Run: headless pygame with SDL's dummy video driver; simulated clock (each Clock.tick advances the game by its frame time, no real sleeping); random seed 0; keys injected as events and as key.get_pressed() state; mouse plan: one left click at the window centre at the start of phase 2, then a move to the lower-right quarter at the start of phase 3.
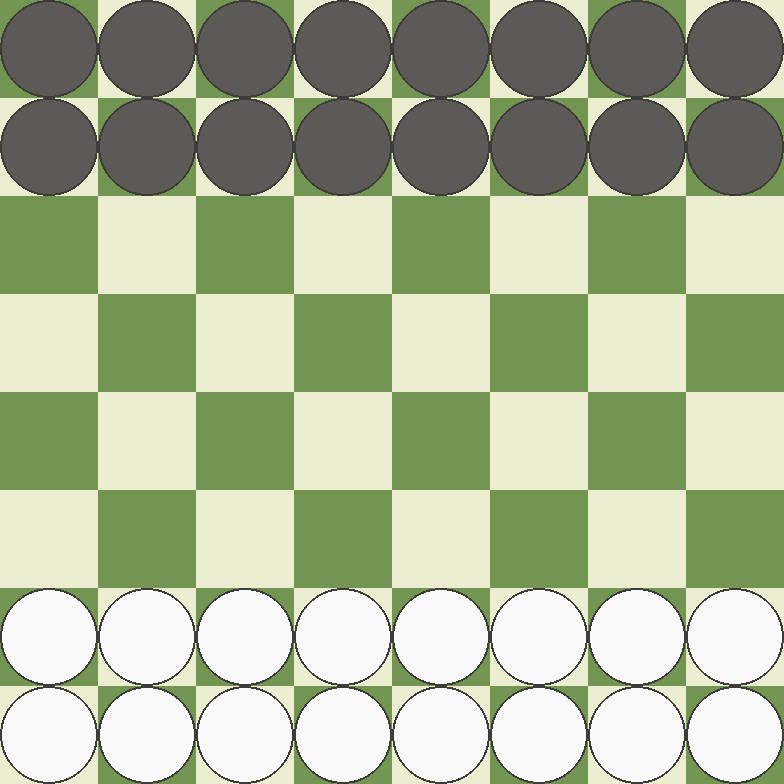
Frame 1 of 4 · flips 1–60 · no input
Frame 2 of 4 · flips 61–180 · clicked the window centre · tapped SPACE, RETURN · held RIGHT (→), D · screen unchanged from frame 1, image omitted
Frame 3 of 4 · flips 181–300 · moved the mouse to the lower-right quarter · held DOWN (↓), S · screen unchanged from frame 2, image omitted
Frame 4 of 4 · flips 301–420 · held LEFT (←), A, UP (↑), W · screen unchanged from frame 3, image omitted

The pygame program that drew these frames:

import pygame as pg

# Display constant
TITLE = "Chess"
TILES_NB = 8
TILE_SIZE = 98
WINDOW_WIDTH  = TILES_NB * TILE_SIZE
WINDOW_HEIGHT = TILES_NB * TILE_SIZE
TILE_WHITE_COLOR   = (235, 236, 208)
TILE_GREEN_COLOR   = (115, 149, 82)
WHITE_PIECE_COLOR  = (249,249,249)
BLACK_PIECE_COLOR  = (92,89,87)
PIECE_BORDER_COLOR = (62,60,59)

# Game constant
LINE_MOVE = [[1, 0], [-1, 0], [0, 1], [0, -1]]
DIAG_MOVE = [[1, 1], [-1, 1], [-1, -1], [1, -1]]
L_MOVE = [[ 1,  2], [ 2,  1],
          [-1,  2], [-2,  1],
          [-1, -2], [-2, -1],
          [ 1, -2], [ 2, -1]]

ROOK   = "rook"
KNIGHT = "knight"
BISHOP = "bishop"
QUEEN  = "queen"
KING   = "king"
PIECE_ORDER = [ROOK, KNIGHT, BISHOP, QUEEN, KING, BISHOP, KNIGHT, ROOK]

WHITE = "white"
PAWN_WHITE_MOVE = [[0,  1]]
PAWN_WHITE_ROW = 1
PIECE_WHITE_ROW = 0

BLACK = "black"
PAWN_BLACK_MOVE = [[0, -1]]
PIECE_BLACK_ROW = 7
PAWN_BLACK_ROW = 6




class Piece:
    def __init__(self, color, move_type):
        self.color = color
        self.has_moved = False
        self.move_type = move_type

class Pawn(Piece):
    def __init__(self, color):
        move_type = PAWN_WHITE_MOVE if color == WHITE else PAWN_BLACK_MOVE
        super().__init__(color, move_type)

class Rook(Piece):
    def __init__(self, color):
        super().__init__(color, LINE_MOVE)

class Knight(Piece):
    def __init__(self, color):
        super().__init__(color, L_MOVE)

class Bishop(Piece):
    def __init__(self, color):
        super().__init__(color, DIAG_MOVE)

class Queen(Piece):
    def __init__(self, color):
        super().__init__(color, LINE_MOVE + DIAG_MOVE)

class King(Piece):
    def __init__(self, color):
        super().__init__(color, LINE_MOVE + DIAG_MOVE)




class Game:
    def __init__(self):
        self.displayer = Displayer()
        self.init_boards()
        self.run = True

    def init_boards(self):
        self.board_2D = [
            [Rook(WHITE), Knight(WHITE), Bishop(WHITE), Queen(WHITE), King(WHITE), Bishop(WHITE), Knight(WHITE), Rook(WHITE)],
            [Pawn(WHITE), Pawn(WHITE),   Pawn(WHITE),   Pawn(WHITE),  Pawn(WHITE), Pawn(WHITE),   Pawn(WHITE),   Pawn(WHITE)],
            [None,        None,          None,          None,         None,        None,          None,          None       ],
            [None,        None,          None,          None,         None,        None,          None,          None       ],
            [None,        None,          None,          None,         None,        None,          None,          None       ],
            [None,        None,          None,          None,         None,        None,          None,          None       ],
            [Pawn(BLACK), Pawn(BLACK),   Pawn(BLACK),   Pawn(BLACK),  Pawn(BLACK), Pawn(BLACK),   Pawn(BLACK),   Pawn(BLACK)],
            [Rook(BLACK), Knight(BLACK), Bishop(BLACK), Queen(BLACK), King(BLACK), Bishop(BLACK), Knight(BLACK), Rook(BLACK)]
        ]
        self.board_dict = {
            (0, 0): Rook(WHITE), (1, 0): Knight(WHITE), (2, 0): Bishop(WHITE), (3, 0): Queen(WHITE), (4, 0): King(WHITE), (5, 0): Bishop(WHITE), (6, 0): Knight(WHITE), (7, 0): Rook(WHITE),
            (0, 1): Pawn(WHITE), (1, 1): Pawn(WHITE), (2, 1): Pawn(WHITE), (3, 1): Pawn(WHITE), (4, 1): Pawn(WHITE), (5, 1): Pawn(WHITE), (6, 1): Pawn(WHITE), (7, 1): Pawn(WHITE),
            (0, 6): Pawn(BLACK), (1, 6): Pawn(BLACK), (2, 6): Pawn(BLACK), (3, 6): Pawn(BLACK), (4, 6): Pawn(BLACK), (5, 6): Pawn(BLACK), (6, 6): Pawn(BLACK), (7, 6): Pawn(BLACK),
            (0, 7): Rook(BLACK), (1, 7): Knight(BLACK), (2, 7): Bishop(BLACK), (3, 7): Queen(BLACK), (4, 7): King(BLACK), (5, 7): Bishop(BLACK), (6, 7): Knight(BLACK), (7, 7): Rook(BLACK)
        }

    def main(self):
        while self.run:
            self.event_handler()

            self.displayer.grid_display()
            self.displayer.board_display(self.board_dict)
            self.displayer.update()
        pg.quit()

    def event_handler(self):
        for event in pg.event.get():
            if event.type == pg.QUIT:
                self.run = False
            elif event.type == pg.KEYDOWN:
                if event.key == pg.K_ESCAPE:
                    self.run = False
            # elif event.type == pg.MOUSEBUTTONUP:
            #     pos = pg.mouse.get_pos()
            #     self.player.move(pos)




class Displayer:
    def __init__(self):
        pg.init()
        pg.display.set_caption(TITLE)
        self.screen = pg.display.set_mode((WINDOW_WIDTH, WINDOW_HEIGHT))
        
    def grid_display(self):
        self.screen.fill(TILE_WHITE_COLOR)
        for row in range(TILES_NB):
            for col in range(row % 2, TILES_NB, 2):
                pg.draw.rect(
                    self.screen,
                    TILE_GREEN_COLOR,
                    (row * TILE_SIZE, col * TILE_SIZE, TILE_SIZE, TILE_SIZE),
                )

    def board_display(self, board_dict):
        for pos, piece in board_dict.items():
            color = WHITE_PIECE_COLOR if piece.color == WHITE else BLACK_PIECE_COLOR
            x = (pos[0] * TILE_SIZE) + TILE_SIZE / 2
            y = ((TILES_NB - 1 - pos[1]) * TILE_SIZE) + TILE_SIZE / 2
            screen_pos = (x, y)
            pg.draw.circle(self.screen, color, screen_pos, TILE_SIZE / 2)
            pg.draw.circle(self.screen, PIECE_BORDER_COLOR, screen_pos, TILE_SIZE / 2, 2)

    def update(self):
        pg.display.update()




if __name__ == "__main__":
    mygame = Game()
    mygame.main()
